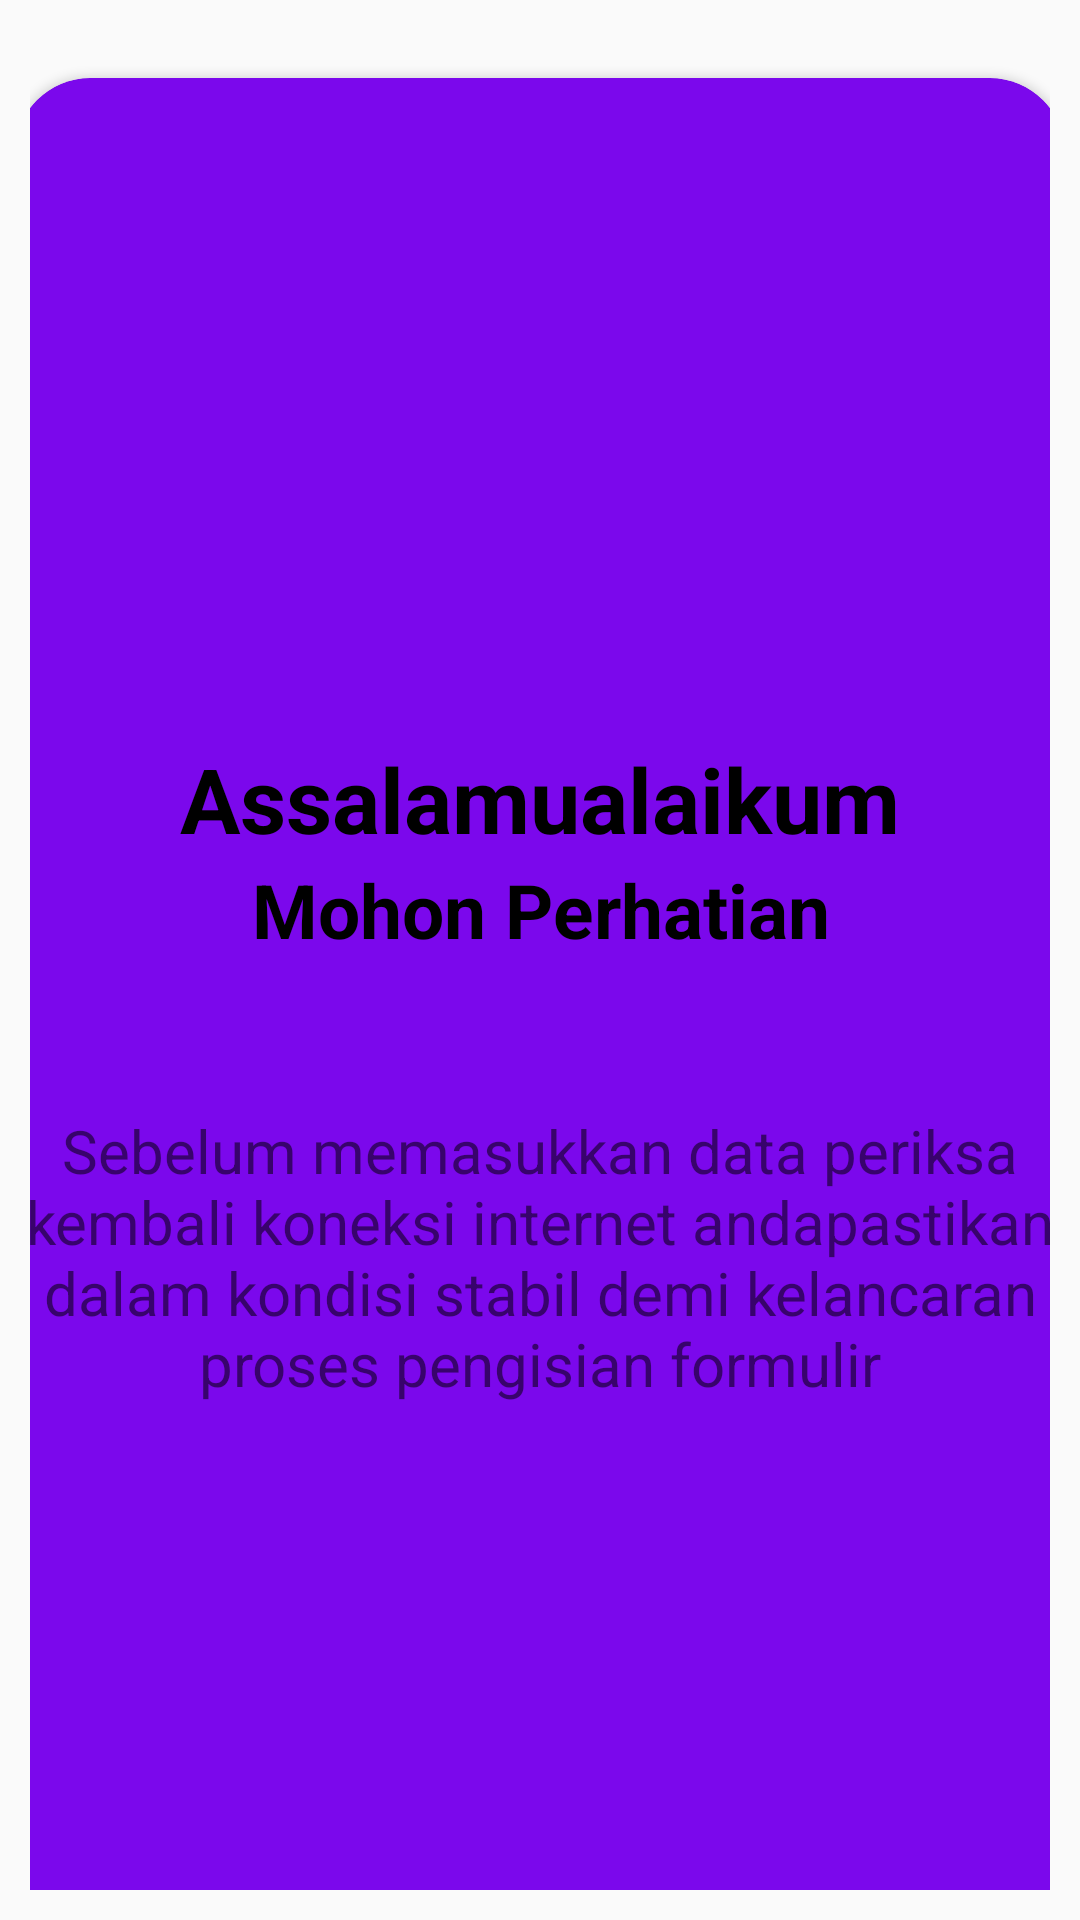

Here is an Android app screen rendered from its layout file. Give the layout XML and the strings, colors and styles it references.
<!-- AndroidManifest.xml: application theme AppTheme -->
<!-- res/layout/alert_pemberitahuan1.xml -->
<?xml version="1.0" encoding="utf-8"?>
<LinearLayout xmlns:android="http://schemas.android.com/apk/res/android"
  android:layout_width="match_parent"
  android:layout_height="match_parent"
  xmlns:app="http://schemas.android.com/apk/res-auto"
  android:orientation="vertical"
  android:padding="10dp">


  <androidx.cardview.widget.CardView
    android:layout_width="350dp"
    android:layout_height="680dp"
    android:background="@drawable/bt_uifb"
    android:backgroundTint="@color/colorPurpleT"
    app:cardCornerRadius="25dp"
    android:layout_gravity="center_horizontal"
    android:layout_marginTop="16dp">

    <RelativeLayout
      android:layout_width="match_parent"
      android:layout_height="wrap_content"
      >

      <ImageView
        android:id="@+id/alert_image"
        android:layout_width="@dimen/alert_witdh"
        android:layout_height="@dimen/alert_height"
        android:src="@drawable/ic_warning_alert"
        android:layout_centerHorizontal="true"
        android:layout_marginTop="20dp"/>

      <TextView
        android:id="@+id/tvSalam"
        android:layout_width="match_parent"
        android:layout_height="wrap_content"
        android:text="@string/alert_satu"
        android:layout_below="@+id/alert_image"
        android:gravity="center_horizontal"
        android:textSize="@dimen/tv_size_alert_judul"
        android:textColor="@android:color/black"
        android:textStyle="bold"/>

      <TextView
        android:id="@+id/tv_mohon_perhatian"
        android:layout_width="match_parent"
        android:layout_height="wrap_content"
        android:text="@string/alert_satu2"
        android:layout_below="@id/tvSalam"
        android:gravity="center_horizontal"
        android:textStyle="bold"
        android:textColor="@android:color/black"
        android:textSize="25dp"/>
      <TextView
        android:id="@+id/tv_alert_satu_field"
        android:layout_width="match_parent"
        android:layout_height="wrap_content"
        android:text="@string/tv_alert_satu"
        android:layout_below="@+id/tv_mohon_perhatian"
        android:gravity="center_horizontal"
        android:textSize="20sp"
        android:layout_marginTop="50dp"/>

      <Button
        android:layout_width="200dp"
        android:layout_height="wrap_content"
        android:text="Mengerti"
        android:textAllCaps="false"
        android:layout_marginTop="170dp"
        android:layout_centerHorizontal="true"
        android:layout_below="@+id/tv_alert_satu_field"
        android:background="@drawable/bt_uifb"
        />

    </RelativeLayout>
  </androidx.cardview.widget.CardView>

</LinearLayout>
<!-- resources referenced by this layout -->
<resources>
  <color name="colorPurpleT">#7B08EC</color>
  <dimen name="alert_height">200dp</dimen>
  <dimen name="alert_witdh">200dp</dimen>
  <dimen name="tv_size_alert_judul">30dp</dimen>
  <string name="alert_satu">Assalamualaikum</string>
  <string name="alert_satu2">Mohon Perhatian</string>
  <string name="tv_alert_satu">Sebelum memasukkan data periksa kembali koneksi internet andapastikan dalam kondisi stabil demi kelancaran proses pengisian formulir</string>
  <style name="AppTheme" parent="Theme.AppCompat.Light.DarkActionBar">
          
          <item name="colorPrimary">@color/colorPrimary</item>
          <item name="colorPrimaryDark">@color/colorPrimaryDark</item>
          <item name="colorAccent">@color/colorAccent</item>
      </style>
  <color name="colorPrimary">#000000</color>
  <color name="colorPrimaryDark">#000000</color>
  <color name="colorAccent">#D81B60</color>
</resources>
